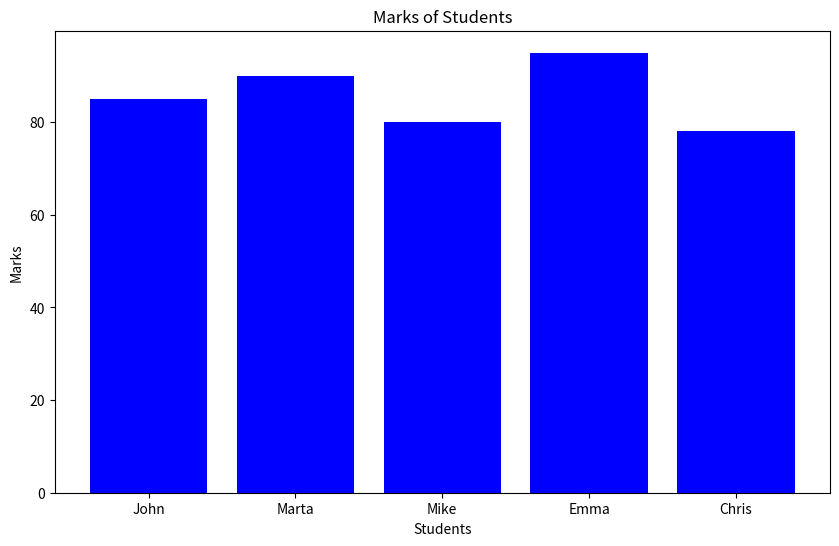

Python code for this plot:
import matplotlib.pyplot as plt

# Student details
students = {
    'John': 85,
    'Marta': 90,
    'Mike': 80,
    'Emma': 95,
    'Chris': 78
}

# Extract names and marks
names = list(students.keys())
marks = list(students.values())

# Create bar chart
plt.figure(figsize=(10,6))
plt.bar(names, marks, color='blue')

# Add title and labels
plt.title('Marks of Students')
plt.xlabel('Students')
plt.ylabel('Marks')

# Show the bar chart
plt.show()
